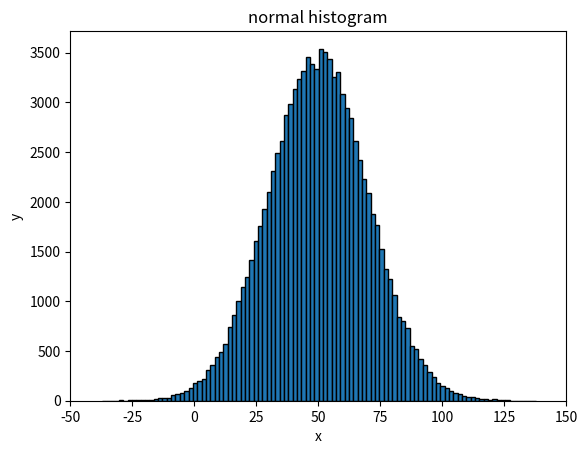

The script that saved this image:
import matplotlib.pyplot as plt
import numpy as np

# 平均50、分散20の乱数を10万個作成する
x = np.random.normal(50, 20, 100000)

# 画像のプロット先の準備
fig = plt.figure()

# ヒストグラムの描画
plt.hist(x, bins=100, ec='black')

# グラフの指定
plt.title("normal histogram")
# x方向のラベル
plt.xlabel("x")
# y方向のラベル
plt.ylabel("y")
# グラフの表示範囲(x方向)
plt.xlim(-50, 150)
# グリッドを表示する
#plt.grid()

# グラフをファイルに保存する
fig.savefig("C:\\Users\\<user>\\img.png")